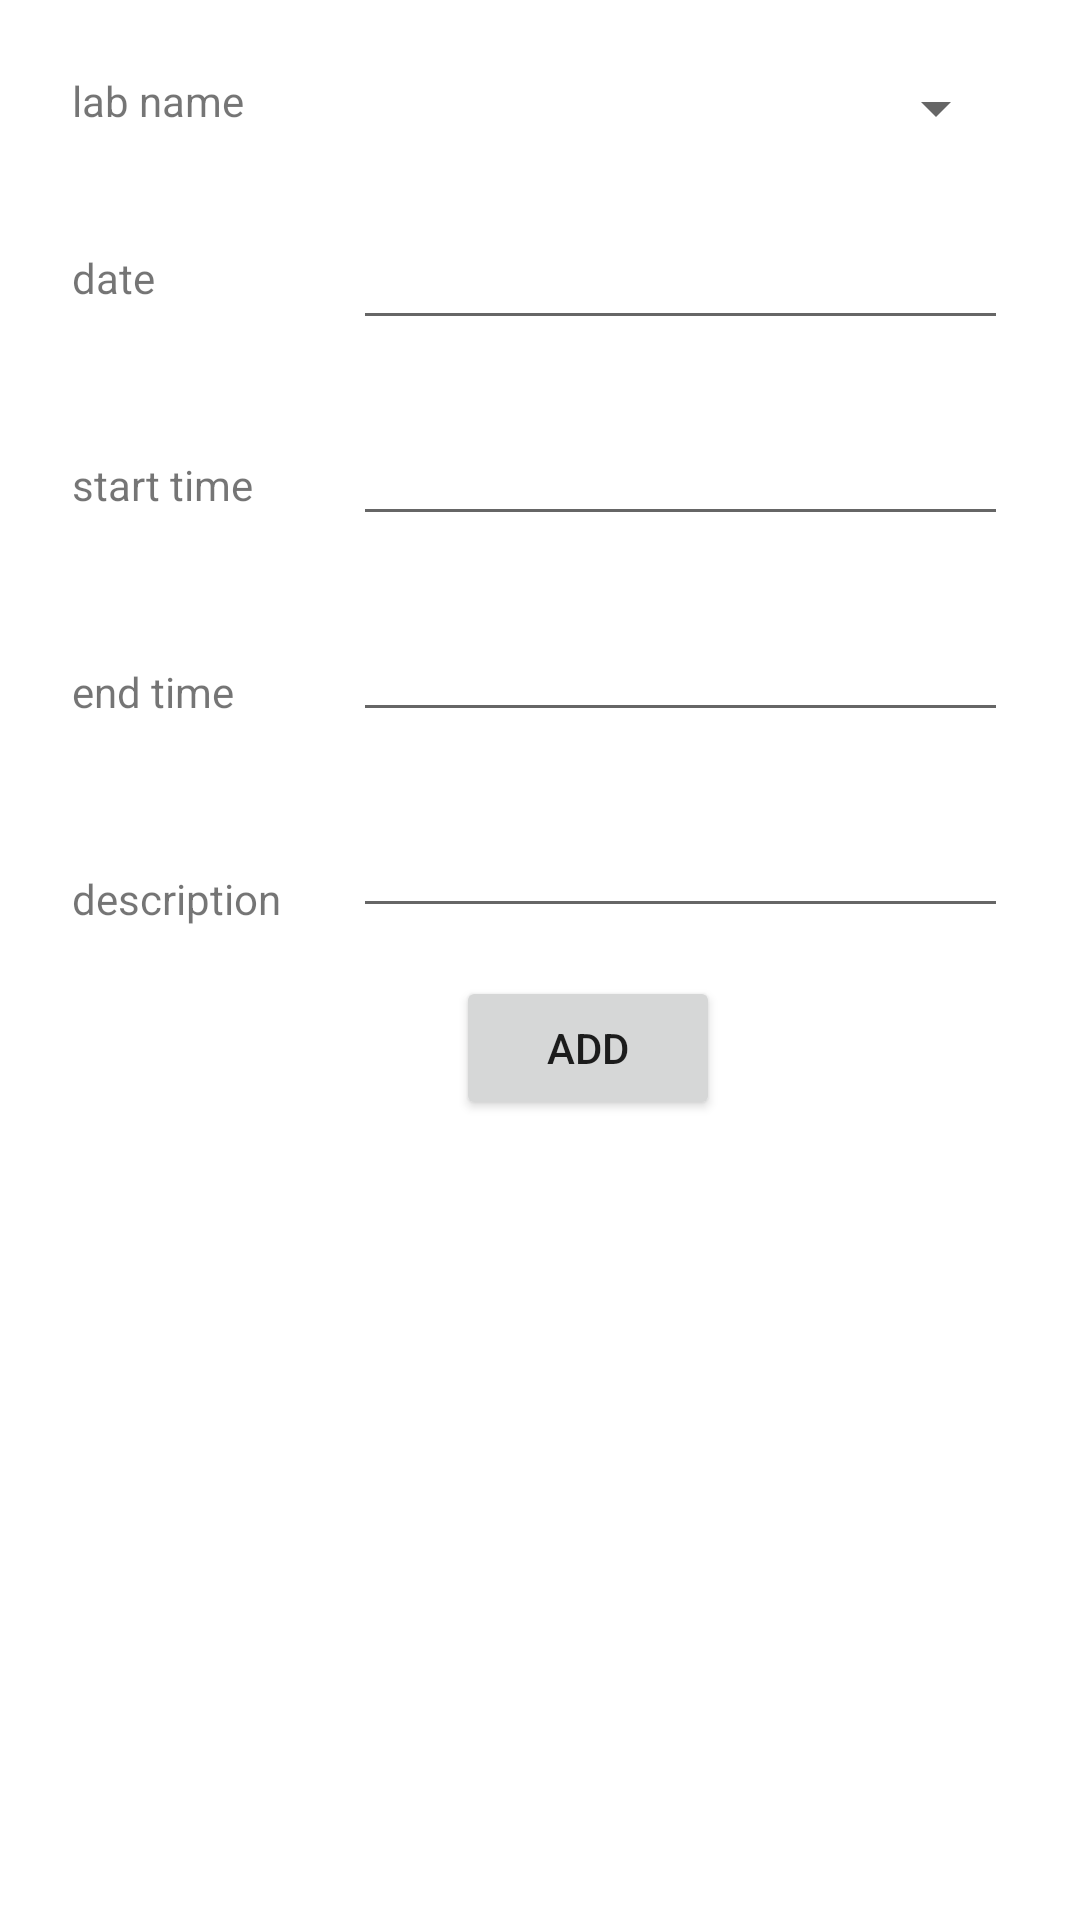

Here is an Android app screen rendered from its layout file. Give the layout XML and the strings, colors and styles it references.
<!-- AndroidManifest.xml: application theme Theme.Smartlab_and -->
<!-- res/layout/activity_exam_scheduling.xml -->
<?xml version="1.0" encoding="utf-8"?>
<androidx.constraintlayout.widget.ConstraintLayout xmlns:android="http://schemas.android.com/apk/res/android"
    xmlns:app="http://schemas.android.com/apk/res-auto"
    xmlns:tools="http://schemas.android.com/tools"
    android:layout_width="match_parent"
    android:layout_height="match_parent"
    tools:context=".exam_scheduling">

    <TextView
        android:id="@+id/textView44"
        android:layout_width="wrap_content"
        android:layout_height="wrap_content"
        android:layout_marginStart="24dp"
        android:layout_marginTop="24dp"
        android:text="lab name"
        app:layout_constraintStart_toStartOf="parent"
        app:layout_constraintTop_toTopOf="parent" />

    <Spinner
        android:id="@+id/spinner6"
        android:layout_width="0dp"
        android:layout_height="wrap_content"
        android:layout_marginStart="24dp"
        android:layout_marginTop="24dp"
        android:layout_marginEnd="24dp"
        app:layout_constraintEnd_toEndOf="parent"
        app:layout_constraintStart_toEndOf="@+id/textView51"
        app:layout_constraintTop_toTopOf="parent" />

    <TextView
        android:id="@+id/textView45"
        android:layout_width="wrap_content"
        android:layout_height="wrap_content"
        android:layout_marginStart="24dp"
        android:layout_marginTop="40dp"
        android:text="date"
        app:layout_constraintStart_toStartOf="parent"
        app:layout_constraintTop_toBottomOf="@+id/textView44" />

    <TextView
        android:id="@+id/textView48"
        android:layout_width="wrap_content"
        android:layout_height="wrap_content"
        android:layout_marginStart="24dp"
        android:layout_marginTop="50dp"
        android:text="start time"
        app:layout_constraintStart_toStartOf="parent"
        app:layout_constraintTop_toBottomOf="@+id/textView45" />

    <TextView
        android:id="@+id/textView50"
        android:layout_width="wrap_content"
        android:layout_height="wrap_content"
        android:layout_marginStart="24dp"
        android:layout_marginTop="50dp"
        android:text="end time"
        app:layout_constraintStart_toStartOf="parent"
        app:layout_constraintTop_toBottomOf="@+id/textView48" />

    <TextView
        android:id="@+id/textView51"
        android:layout_width="wrap_content"
        android:layout_height="wrap_content"
        android:layout_marginStart="24dp"
        android:layout_marginTop="50dp"
        android:text="description"
        app:layout_constraintStart_toStartOf="parent"
        app:layout_constraintTop_toBottomOf="@+id/textView50" />

    <EditText
        android:id="@+id/editTextTextPersonName11"
        android:layout_width="0dp"
        android:layout_height="wrap_content"
        android:layout_marginStart="24dp"
        android:layout_marginTop="24dp"
        android:layout_marginEnd="24dp"
        android:ems="10"
        android:inputType="textPersonName"
        app:layout_constraintEnd_toEndOf="parent"
        app:layout_constraintStart_toEndOf="@+id/textView51"
        app:layout_constraintTop_toBottomOf="@+id/editTextTime2" />

    <EditText
        android:id="@+id/editTextDate"
        android:layout_width="0dp"
        android:layout_height="wrap_content"
        android:layout_marginStart="24dp"
        android:layout_marginTop="24dp"
        android:layout_marginEnd="24dp"
        android:ems="10"
        android:inputType="date"
        app:layout_constraintEnd_toEndOf="parent"
        app:layout_constraintStart_toEndOf="@+id/textView51"
        app:layout_constraintTop_toBottomOf="@+id/spinner6" />

    <EditText
        android:id="@+id/editTextTime"
        android:layout_width="0dp"
        android:layout_height="wrap_content"
        android:layout_marginStart="24dp"
        android:layout_marginTop="24dp"
        android:layout_marginEnd="24dp"
        android:ems="10"
        android:inputType="time"
        app:layout_constraintEnd_toEndOf="parent"
        app:layout_constraintStart_toEndOf="@+id/textView51"
        app:layout_constraintTop_toBottomOf="@+id/editTextDate" />

    <EditText
        android:id="@+id/editTextTime2"
        android:layout_width="0dp"
        android:layout_height="wrap_content"
        android:layout_marginStart="24dp"
        android:layout_marginTop="24dp"
        android:layout_marginEnd="24dp"
        android:ems="10"
        android:inputType="time"
        app:layout_constraintEnd_toEndOf="parent"
        app:layout_constraintStart_toEndOf="@+id/textView51"
        app:layout_constraintTop_toBottomOf="@+id/editTextTime" />

    <Button
        android:id="@+id/button17"
        android:layout_width="wrap_content"
        android:layout_height="wrap_content"
        android:layout_marginStart="16dp"
        android:layout_marginTop="16dp"
        android:layout_marginEnd="16dp"
        android:text="add"
        app:layout_constraintEnd_toEndOf="parent"
        app:layout_constraintHorizontal_bias="0.567"
        app:layout_constraintStart_toStartOf="parent"
        app:layout_constraintTop_toBottomOf="@+id/editTextTextPersonName11" />

</androidx.constraintlayout.widget.ConstraintLayout>
<!-- resources referenced by this layout -->
<resources>
  <style name="Theme.Smartlab_and" parent="Theme.MaterialComponents.DayNight.DarkActionBar">
          
          <item name="colorPrimary">@color/purple_500</item>
          <item name="colorPrimaryVariant">@color/purple_700</item>
          <item name="colorOnPrimary">@color/white</item>
          
          <item name="colorSecondary">@color/teal_200</item>
          <item name="colorSecondaryVariant">@color/teal_700</item>
          <item name="colorOnSecondary">@color/black</item>
          
          <item name="android:statusBarColor">?attr/colorPrimaryVariant</item>
          
      </style>
  <color name="purple_500">#FF138CE8</color>
  <color name="purple_700">#FF00BCD4</color>
  <color name="white">#FFFFFFFF</color>
  <color name="teal_200">#FF03DAC5</color>
  <color name="teal_700">#FF01870E</color>
  <color name="black">#EFF2F4</color>
</resources>
